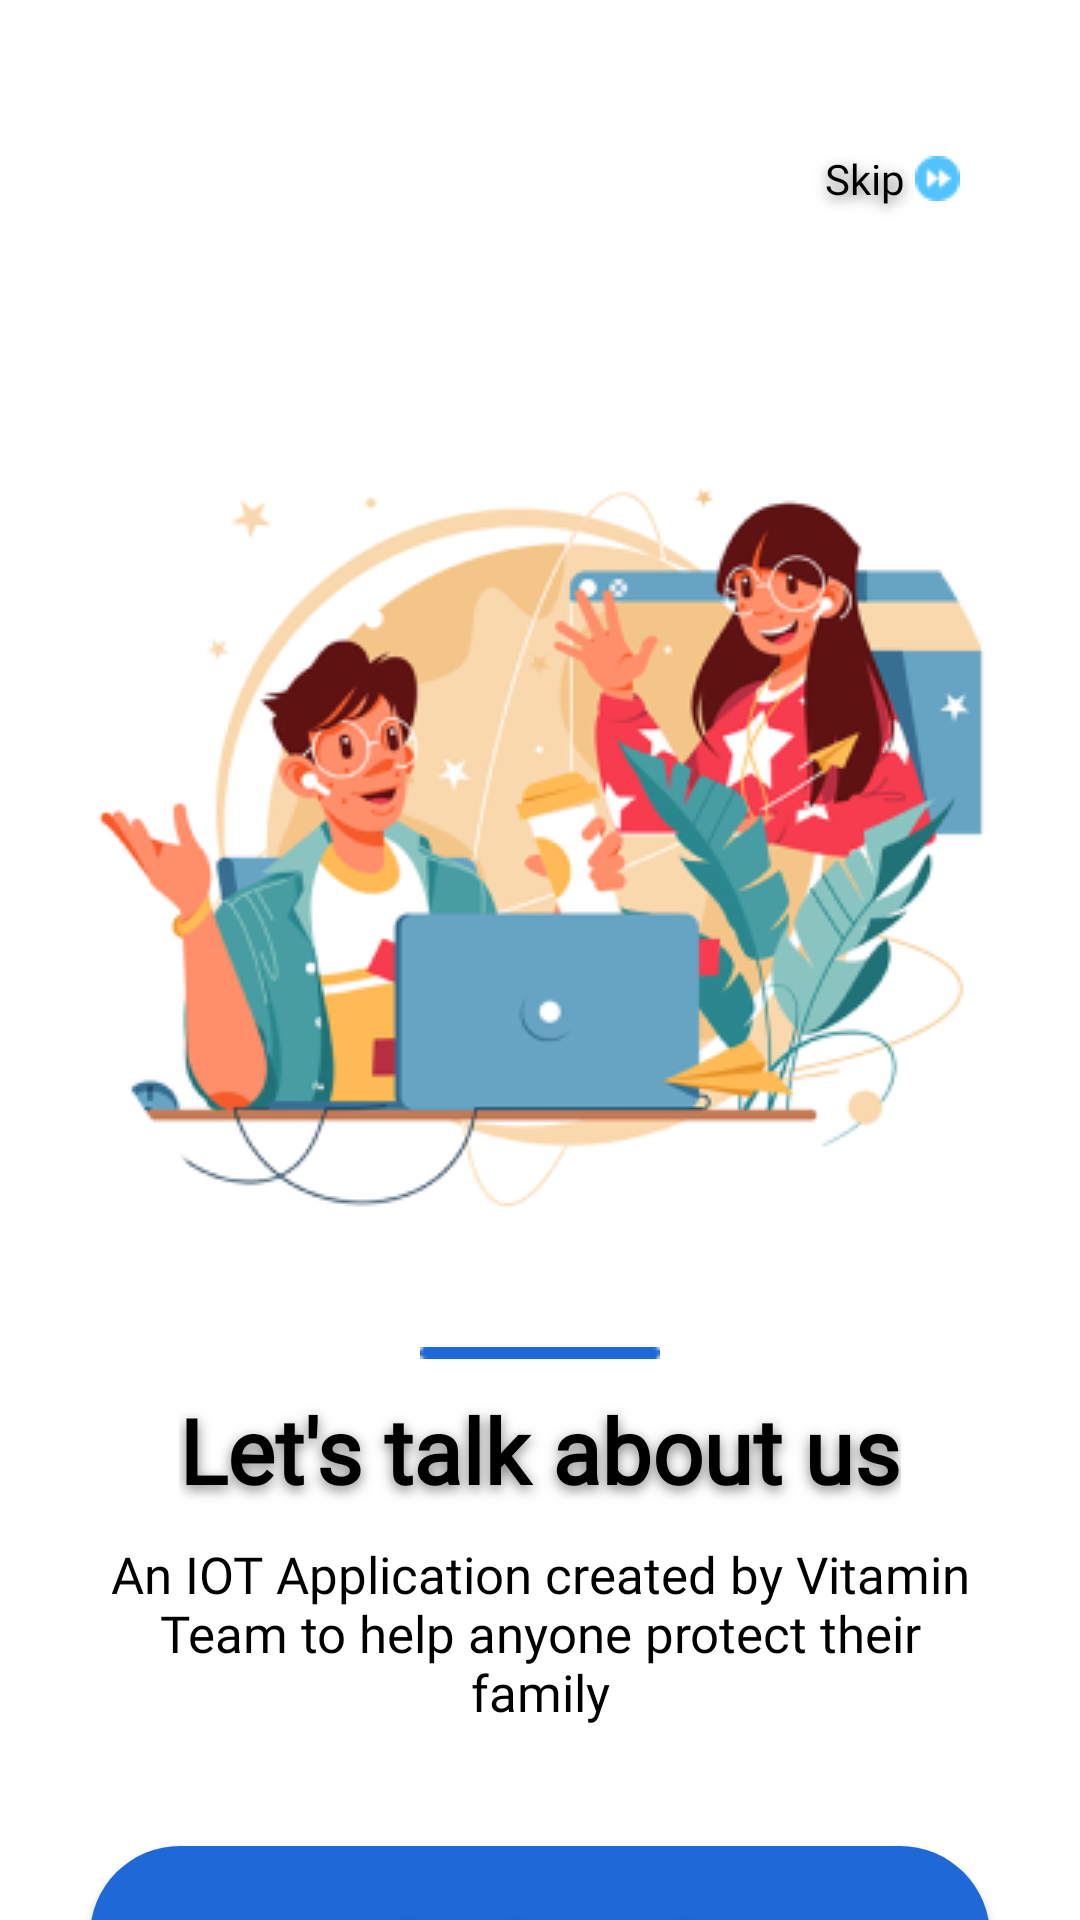

Produce the Android XML layout that renders to this screen, including the resource entries it uses.
<!-- AndroidManifest.xml: application theme Theme.IOT_Project -->
<!-- res/layout/fragment_tutorial_screen.xml -->
<?xml version="1.0" encoding="utf-8"?>
<RelativeLayout xmlns:android="http://schemas.android.com/apk/res/android"
    xmlns:tools="http://schemas.android.com/tools"
    android:layout_width="match_parent"
    android:layout_height="match_parent"
    android:background="@color/white"
    tools:context=".Fragment.TutorialScreen">
    <androidx.appcompat.widget.AppCompatButton
        android:id="@+id/skip_button_tur"
        android:layout_width="wrap_content"
        android:layout_height="wrap_content"
        android:text="Skip"
        android:drawableEnd="@drawable/skip_icon"
        android:background="@color/white"
        android:layout_alignParentEnd="true"
        style="@style/text_style"
        android:textColor="@color/black"
        android:stateListAnimator="@null"
        android:layout_marginEnd="20dp"
        android:padding="20sp"
        android:layout_marginVertical="30dp"
        android:textAllCaps="false"
        />
    <ImageView
        android:id="@+id/image_view_tur"
        android:layout_below="@+id/skip_button_tur"
        android:layout_width="wrap_content"
        android:layout_height="wrap_content"
        android:src="@drawable/tutorial"
        android:layout_centerInParent="true"
        />

    <ImageView
        android:id="@+id/scroll_icon"
        android:layout_width="match_parent"
        android:layout_height="wrap_content"
        android:layout_below="@id/image_view_tur"
        android:layout_marginStart="10dp"
        android:layout_marginTop="10dp"
        android:layout_marginEnd="10dp"
        android:layout_marginBottom="10dp"
        android:src="@drawable/minus" />
    <TextView
        android:id="@+id/title_tur"
        android:layout_width="wrap_content"
        android:layout_height="wrap_content"
        android:text="Let's talk about us"
        android:layout_below="@id/scroll_icon"
        android:textStyle="bold"
        style="@style/text_style"
        android:textSize="30sp"
        android:layout_centerHorizontal="true"
        android:textColor="@color/black"
        />

    <TextView
        android:id="@+id/sub_text_tur"
        style="@style/text_style"
        android:layout_width="wrap_content"
        android:layout_height="wrap_content"
        android:layout_below="@+id/title_tur"
        android:layout_marginStart="30sp"
        android:layout_marginTop="10sp"
        android:layout_marginEnd="30sp"
        android:layout_marginBottom="10sp"
        android:shadowRadius="0"
        android:text="An IOT Application created by Vitamin Team to help anyone protect their family"
        android:textAlignment="center"
        android:textColor="@color/black"
        android:textSize="17dp" />

    <androidx.appcompat.widget.AppCompatButton
        android:id="@+id/get_started_btn"
        android:layout_width="match_parent"
        android:layout_height="wrap_content"
        android:layout_below="@id/sub_text_tur"
        android:layout_marginStart="30dp"
        android:layout_marginTop="30dp"
        android:layout_marginEnd="30dp"
        android:layout_marginBottom="30dp"
        android:background="@drawable/bg_btn_started"
        android:text="Get Started"
        style="@style/text_style"
        android:textAllCaps="false"
        android:padding="20sp"
        android:textSize="20dp"
        android:textColor="@color/white" />
</RelativeLayout>
<!-- resources referenced by this layout -->
<resources>
  <color name="black">#FF000000</color>
  <color name="white">#FFFFFFFF</color>
  <!-- drawable bg_btn_started (drawable) -->
  <?xml version="1.0" encoding="utf-8"?>
  <selector xmlns:android="http://schemas.android.com/apk/res/android">
      <item>
          <layer-list>
              <item>
                  <shape android:shape="rectangle">
                      <solid android:color="@color/background_login"/>
                      <padding android:left="16sp"
                          android:right="16sp"
                          android:top="12sp"
                          android:bottom="12sp"/>
                      <corners android:radius="30sp"/>
                      <shadow
                          android:shadowRadius="4"
                          android:shadowDy="4"
                          android:shadowDx="0"
                          android:shadowColor="#80000000"
                          />
                  </shape>
              </item>
          </layer-list>
      </item>
  </selector>
  <!-- drawable minus: png bitmap (drawable, 185 bytes) -->
  <!-- drawable skip_icon: png bitmap (drawable, 501 bytes) -->
  <!-- drawable tutorial: png bitmap (drawable, 65189 bytes) -->
  <style name="text_style">
          <item name="android:fontFamily">@font/open_sans</item>
          <item name="android:textColor">@color/text_login</item>
          <item name="android:shadowRadius">10</item>
          <item name="android:shadowDx">0</item>
          <item name="android:shadowDy">4</item>
          <item name="android:shadowColor">#80000000</item>
      </style>
  <style name="Theme.IOT_Project" parent="Theme.MaterialComponents.DayNight.DarkActionBar">
          
          <item name="colorPrimary">@color/purple_500</item>
          <item name="colorPrimaryVariant">@color/purple_700</item>
          <item name="colorOnPrimary">@color/white</item>
          
          <item name="colorSecondary">@color/teal_200</item>
          <item name="colorSecondaryVariant">@color/teal_700</item>
          <item name="colorOnSecondary">@color/black</item>
          
          <item name="android:statusBarColor">?attr/colorPrimaryVariant</item>
          
      </style>
  <color name="background_login">#1E68D7</color>
  <color name="text_login">#FEFEFE</color>
  <color name="purple_500">#FF6200EE</color>
  <color name="purple_700">#FF3700B3</color>
  <color name="teal_200">#FF03DAC5</color>
  <color name="teal_700">#FF018786</color>
</resources>
